Run: headless pygame with SDL's dummy video driver; simulated clock (each Clock.tick advances the game by its frame time, no real sleeping); random seed 0; keys injected as events and as key.get_pressed() state; mouse plan: one left click at the window centre at the start of phase 2, then a move to the lower-right quarter at the start of phase 3.
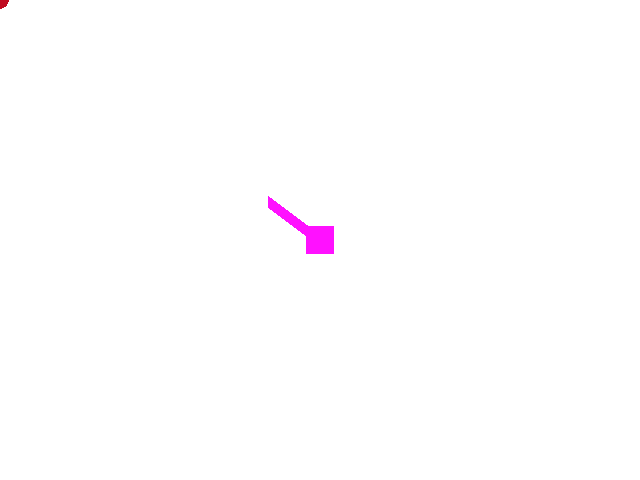
Frame 1 of 4 · flips 1–60 · no input
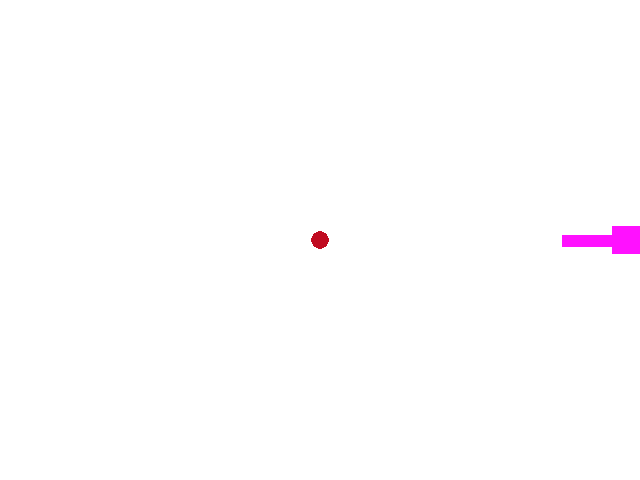
Frame 2 of 4 · flips 61–180 · clicked the window centre · tapped SPACE, RETURN · held RIGHT (→), D
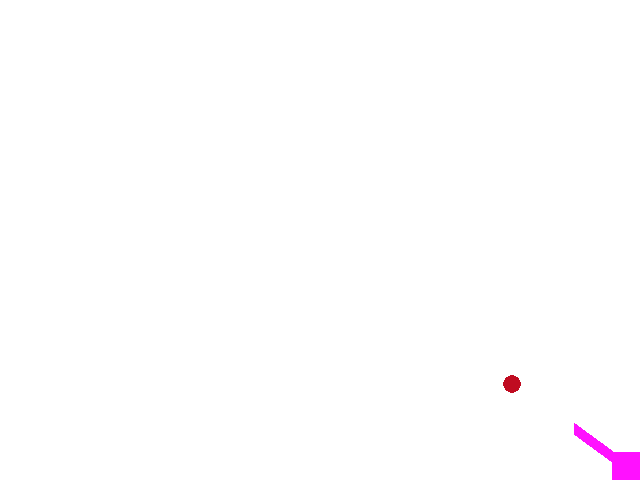
Frame 3 of 4 · flips 181–300 · moved the mouse to the lower-right quarter · held DOWN (↓), S
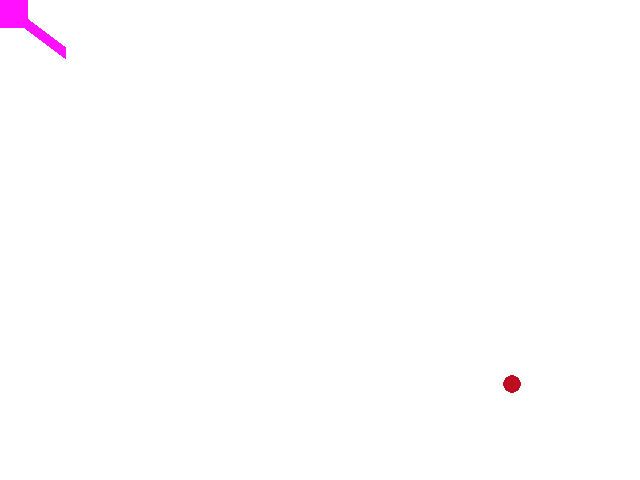
Frame 4 of 4 · flips 301–420 · held LEFT (←), A, UP (↑), W

The pygame program that drew these frames:

import pygame
import math

pygame.init()

display = pygame.display.set_mode((640, 480))
clock = pygame.time.Clock()

class Player:
	def __init__(self, pos, size, color=(255, 17, 255)):
		self.surf = pygame.Surface((size, size), pygame.DOUBLEBUF | pygame.HWSURFACE)
		self.rect = self.surf.get_rect(center=pos)
		self.surf.fill(color)
		self.speed = 0.5
		self.color = color

	def draw(self, display):
		display.blit(self.surf, self.rect)

	def move(self, dt):
		keys = pygame.key.get_pressed()
		movement = [0, 0]

		if keys[pygame.K_w]:
			movement[1] = -1
		if keys[pygame.K_s]:
			movement[1] = 1
		if keys[pygame.K_a]:
			movement[0] = -1
		if keys[pygame.K_d]:
			movement[0] = 1

		if movement[0] != 0 and movement[1] != 0:
			movement[0] /= 2**0.5
			movement[1] /= 2**0.5

		self.rect.x += movement[0] * dt * self.speed
		self.rect.y += movement[1] * dt * self.speed

		self.rect.left = max(self.rect.left, 0)
		self.rect.right = min(self.rect.right, 640)
		self.rect.top = max(self.rect.top, 0)
		self.rect.bottom = min(self.rect.bottom, 480)

def draw_mouse_dot(display):
	pygame.draw.circle(display, (192, 12, 33), pygame.mouse.get_pos(), 9)

def draw_aim_line(display, player):
	mouse_pos = pygame.mouse.get_pos()
	origin = player.rect.center
	dy = mouse_pos[1] - origin[1]
	dx = mouse_pos[0] - origin[0]
	r = 64

	theta = math.atan2(dy, dx)

	end_pos = [origin[0] + r * math.cos(theta), origin[1] + r * math.sin(theta)]

	pygame.draw.line(display, player.color, origin, end_pos, width=12)

player = Player((320, 240), 28)

running = True

while running:
	for event in pygame.event.get():
		if event.type == pygame.QUIT:
			running = False

	dt = clock.tick(60)
	player.move(dt)
	display.fill((255, 255, 255))
	player.draw(display)
	draw_mouse_dot(display)
	draw_aim_line(display, player)

	pygame.display.flip()

pygame.quit()
